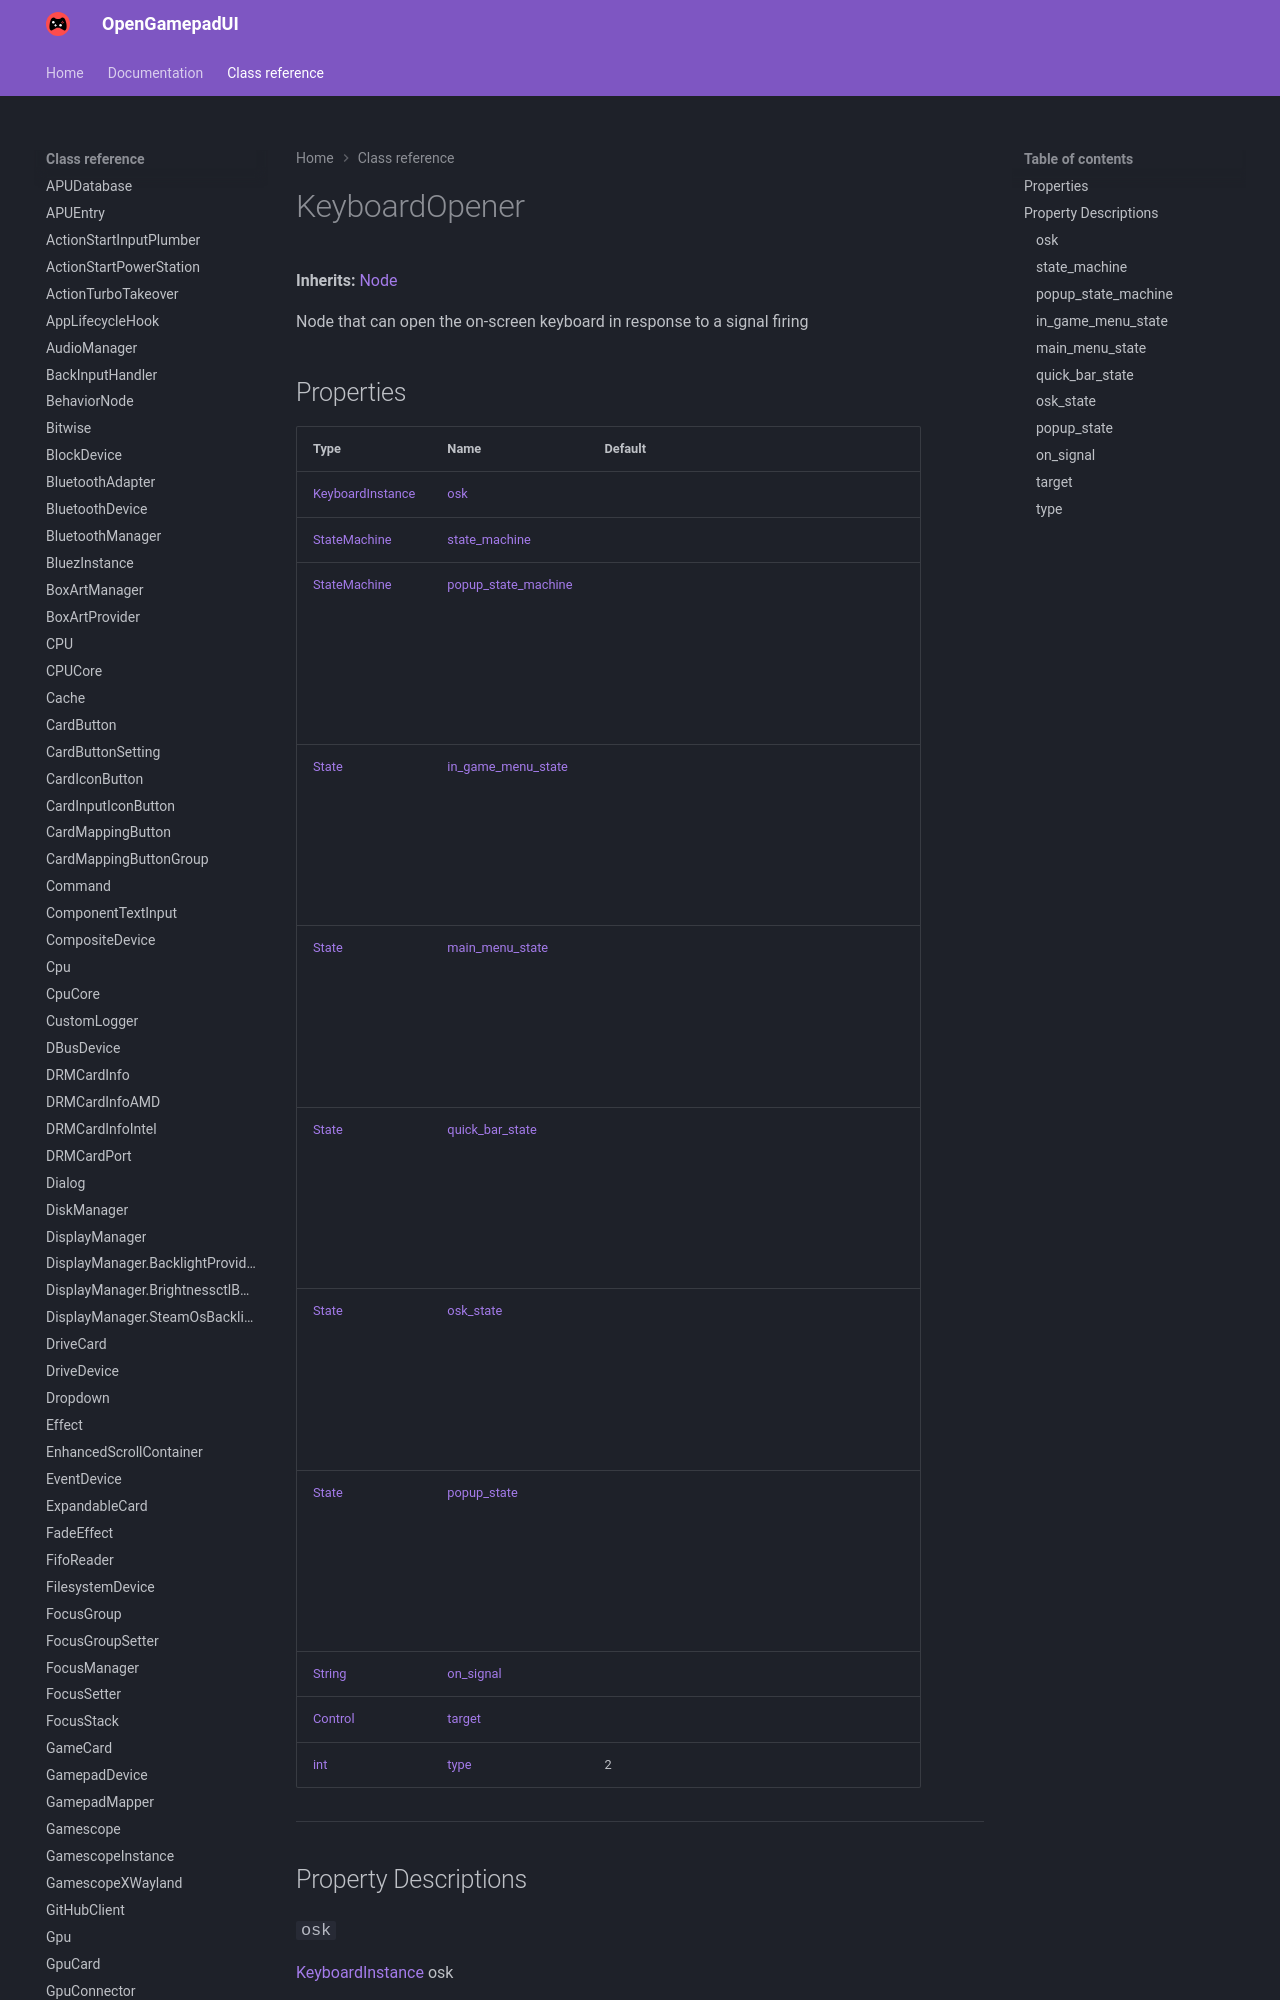

repository: ShadowBlip/OpenGamepadUI · page: class-reference/KeyboardOpener/index.html · generator: mkdocs

# KeyboardOpener

**Inherits:** [Node](https://docs.godotengine.org/en/stable/classes/class_node.html)

Node that can open the on-screen keyboard in response to a signal firing
## Properties

| Type | Name | Default |
| ---- | ---- | ------- |
| [KeyboardInstance](../KeyboardInstance) | [osk](./#osk) | <unknown> |
| [StateMachine](../StateMachine) | [state_machine](./#state_machine) | <unknown> |
| [StateMachine](../StateMachine) | [popup_state_machine](./#popup_state_machine) | <Object> |
| [State](../State) | [in_game_menu_state](./#in_game_menu_state) | <Object> |
| [State](../State) | [main_menu_state](./#main_menu_state) | <Object> |
| [State](../State) | [quick_bar_state](./#quick_bar_state) | <Object> |
| [State](../State) | [osk_state](./#osk_state) | <Object> |
| [State](../State) | [popup_state](./#popup_state) | <Object> |
| [String](https://docs.godotengine.org/en/stable
